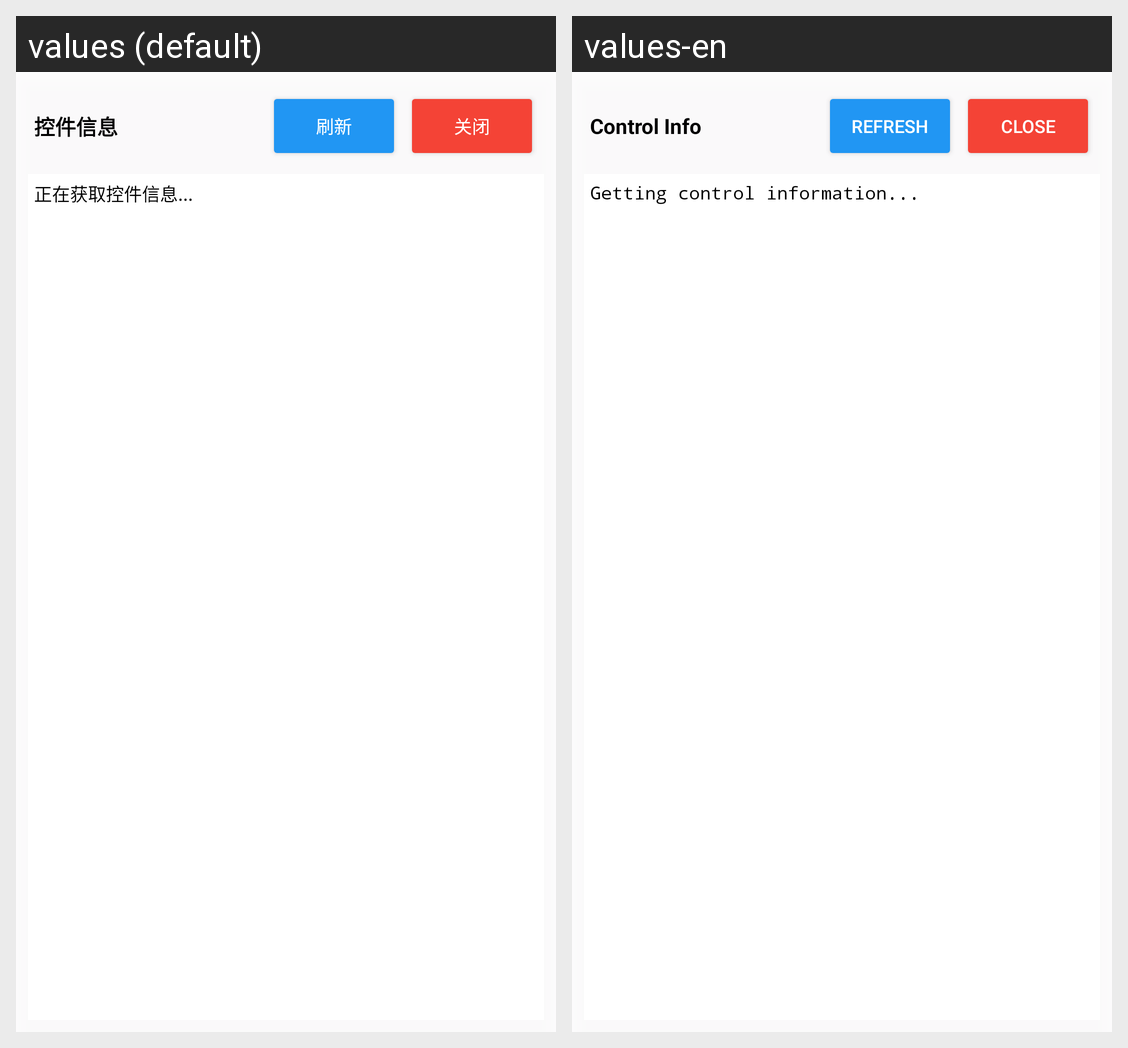

The same Android screen rendered under two of its app's locales, left to right. List the strings drawn on it with the default value and each locale's translation.
Android screen res/layout/layout_floating_window.xml rendered under 2 locales, left to right: values (default), values-en. Device: Nexus 5 (rendered at 1080×1920; each locale shown at half size, 540×960, under a caption strip naming it); theme Theme.ViewInspector.
Strings drawn on this screen, with the default value and each locale's value (text and hints the layout hard-codes, and strings that could not be matched under every locale, appear in the picture but are not listed):

control_info
  values: 控件信息
  values-en: Control Info

refresh
  values: 刷新
  values-en: Refresh

close
  values: 关闭
  values-en: Close

getting_control_info
  values: 正在获取控件信息...
  values-en: Getting control information...
